Photos from the image-classification dataset "bp" in the GitHub repository aldinabu/bp. Its 6 classes are: discoloration, micro defect, structural irreparable defect, structural repairable defect, textural defect, undamaged.

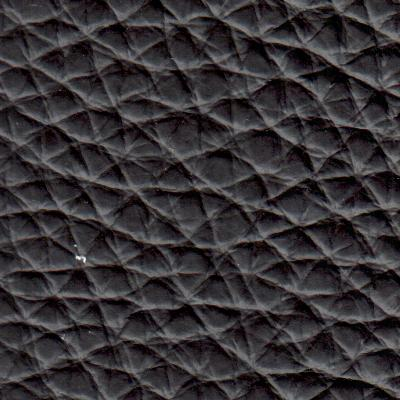
Label: undamaged

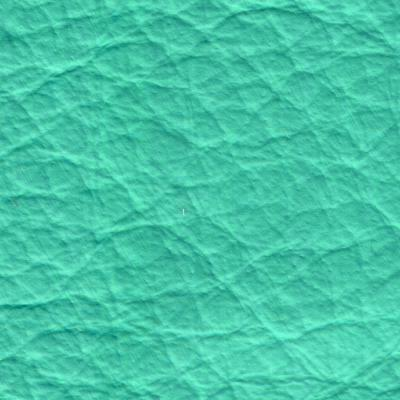
Label: structural repairable defect

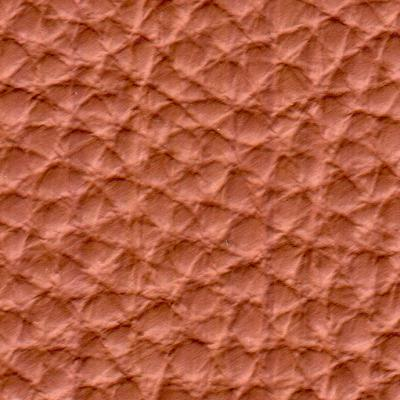
Label: textural defect

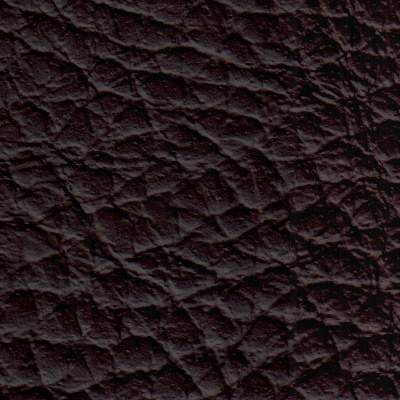
Label: structural irreparable defect

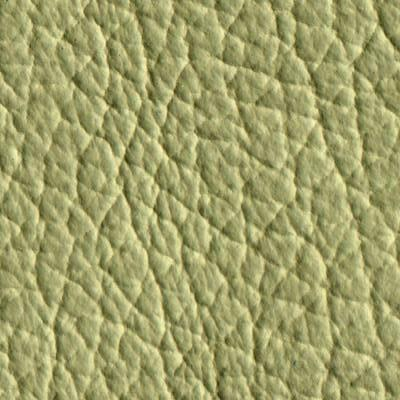
Label: micro defect

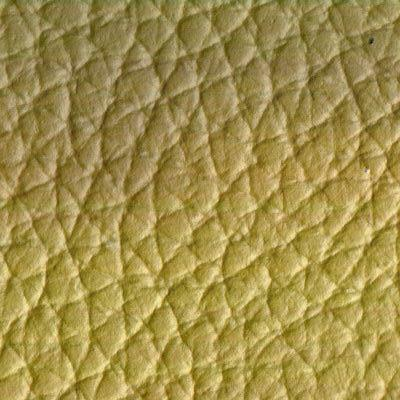
Label: discoloration
